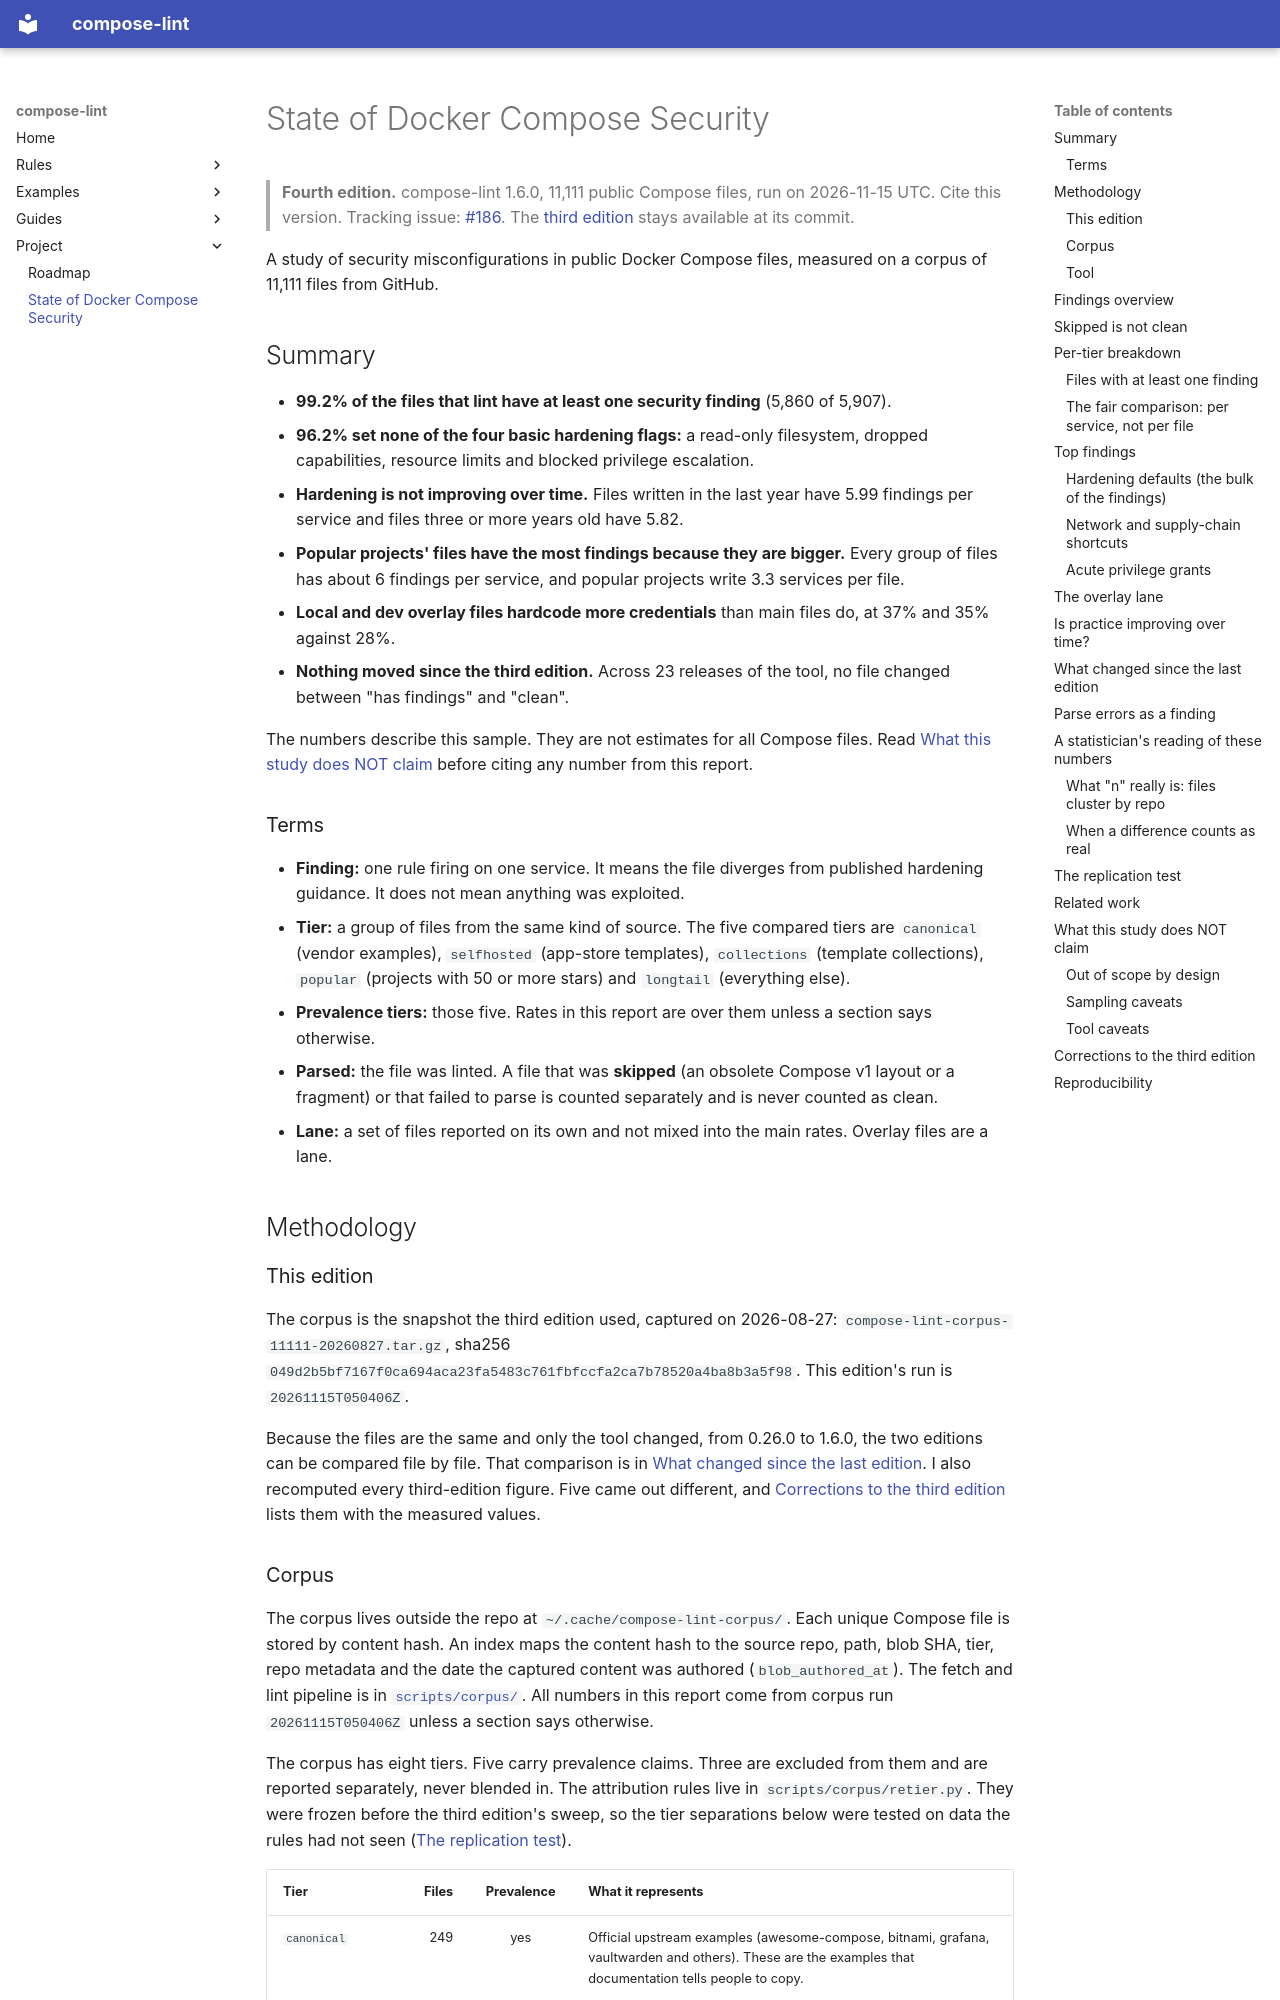

repository: tmatens/compose-lint · page: state-of-compose/index.html · generator: mkdocs

# State of Docker Compose Security

> **Fourth edition.** compose-lint 1.6.0, 11,111 public Compose files, run on 2026-11-15 UTC. Cite this version. Tracking issue: [#186](https://github.com/tmatens/compose-lint/issues/186). The [third edition](https://github.com/tmatens/compose-lint/blob/878a18bae9ed671c65fe4cea057e1dc06cbd5523/docs/state-of-compose.md) stays available at its commit.

A study of security misconfigurations in public Docker Compose files, measured on a corpus of 11,111 files from GitHub.

## Summary

- **99.2% of the files that lint have at least one security finding** (5,860 of 5,907).
- **96.2% set none of the four basic hardening flags:** a read-only filesystem, dropped capabilities, resource limits and blocked privilege escalation.
- **Hardening is not improving over time.** Files written in the last year have 5.99 findings per service and files three or more years old have 5.82.
- **Popular projects' files have the most findings because they are bigger.** Every group of files has about 6 findings per service, and popular projects write 3.3 services per file.
- **Local and dev overlay files hardcode more credentials** than main files do, at 37% and 35% against 28%.
- **Nothing moved since the third edition.** Across 23 releases of the tool, no file changed between "has findings" and "clean".

The numbers describe this sample. They are not estimates for all Compose files. Read [What this study does NOT claim](#what-this-study-does-not-claim) before citing any number from this report.

### Terms

- **Finding:** one rule firing on one service. It means the file diverges from published hardening guidance. It does not mean anything was exploited.
- **Tier:** a group of files from the same kind of source. The five compared tiers are `canonical` (vendor examples), `selfhosted` (app-store templates), `collections` (template collections), `popular` (projects with 50 or more stars) and `longtail` (everything else).
- **Prevalence tiers:** those five. Rates in this report are over them unless a section says otherwise.
- **Parsed:** the file was linted. A file that was **skipped** (an obsolete Compose v1 layout or a fragment) or that failed to parse is counted separately and is never counted as clean.
- **Lane:** a set of files reported on its own and not mixed into the main rates. Overlay files are a lane.

## Methodology

### This edition

The corpus is the snapshot the third edition used, captured on 2026-08-27: `compose-lint-corpus-11111-20260827.tar.gz`, sha256 `049d2b5bf7167f0ca694aca23fa5483c761fbfccfa2ca7b78520a4ba8b3a5f98`. This edition's run is `20261115T050406Z`.

Because the files are the same and only the tool changed, from 0.26.0 to 1.6.0, the two editions can be compared file by file. That comparison is in [What changed since the last edition](#what-changed-since-the-last-edition). I also recomputed every third-edition figure. Five came out different, and [Corrections to the third edition](#corrections-to-the-third-edition) lists them with the measured values.
